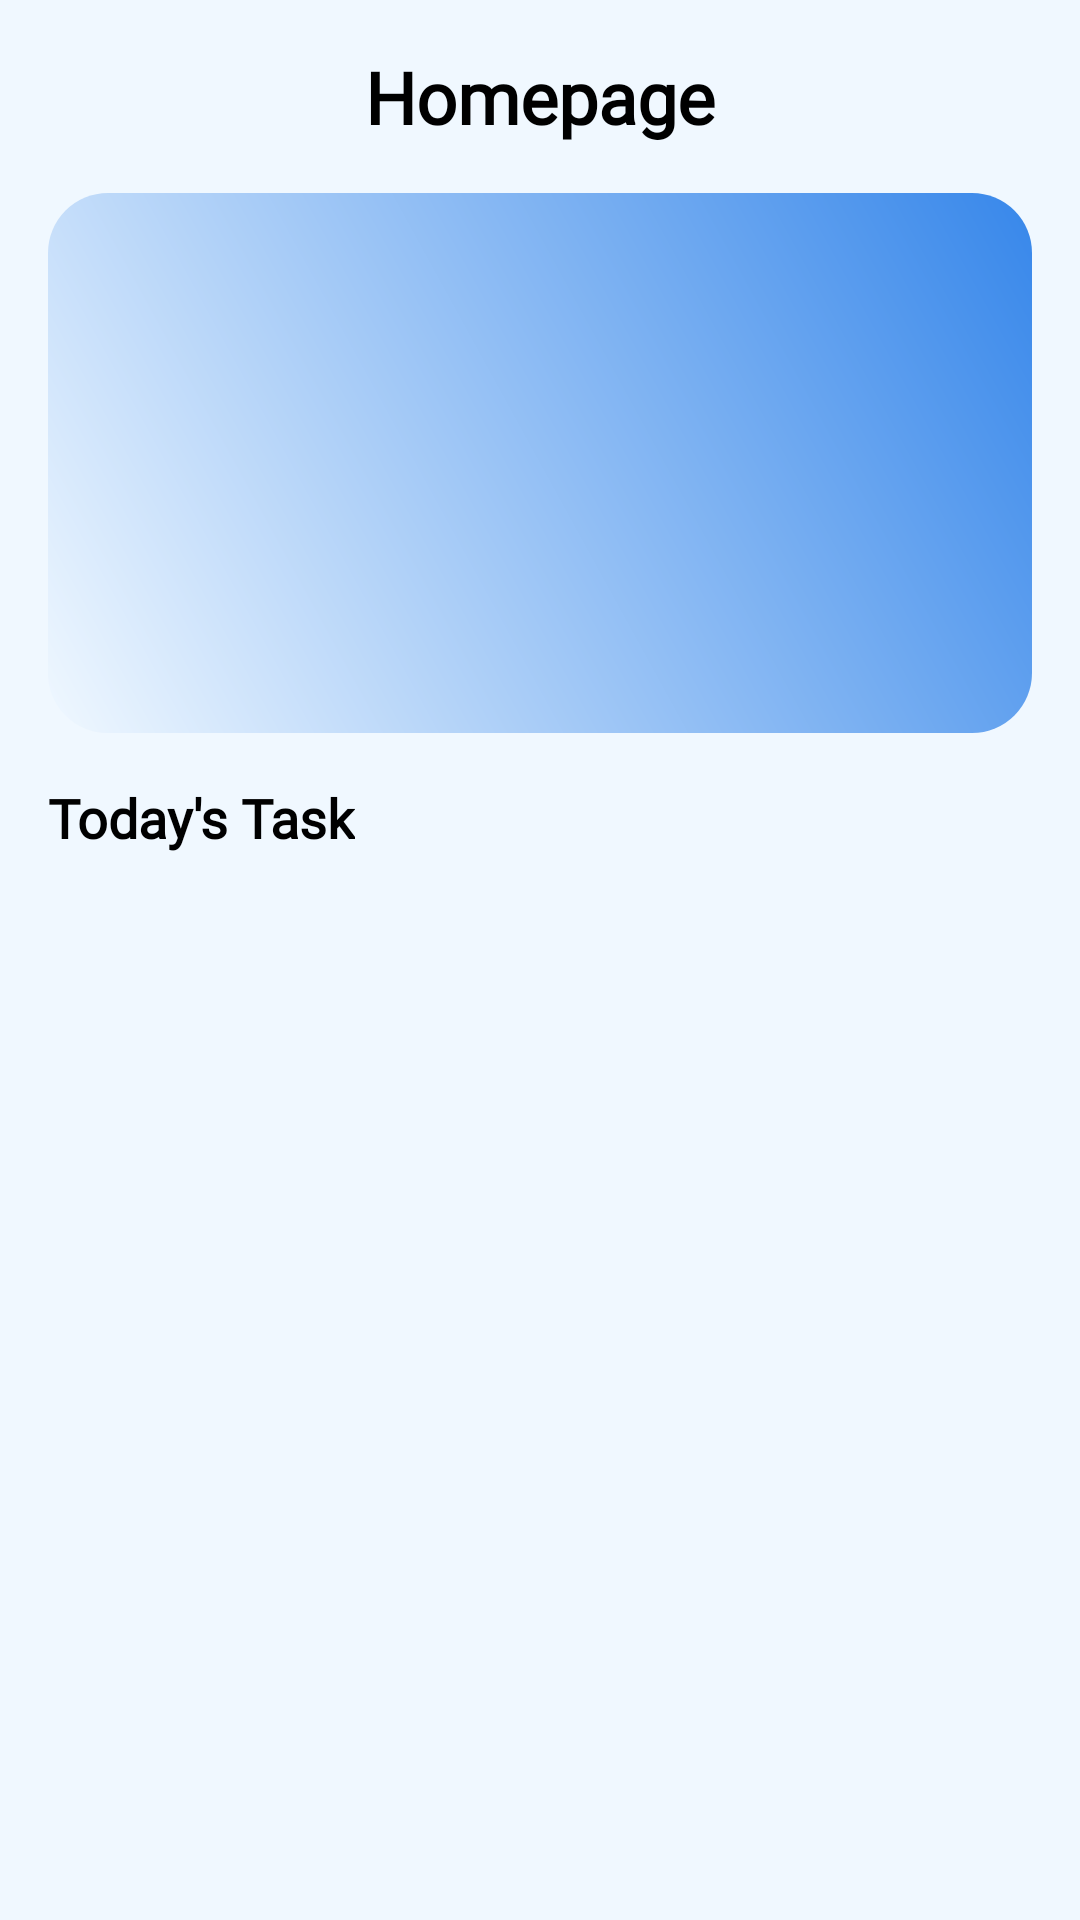

Write the Android layout XML for this screen, with the resource values it uses.
<!-- AndroidManifest.xml: application theme Theme.Planic -->
<!-- res/layout/fragment_home.xml -->
<?xml version="1.0" encoding="utf-8"?>
<LinearLayout xmlns:android="http://schemas.android.com/apk/res/android"
    xmlns:app="http://schemas.android.com/apk/res-auto"
    xmlns:tools="http://schemas.android.com/tools"
    android:layout_width="match_parent"
    android:layout_height="match_parent"
    android:orientation="vertical"
    android:padding="16dp"
    tools:context=".HomeFragment">

    <TextView
        android:id="@+id/textView"
        android:layout_width="match_parent"
        android:layout_height="wrap_content"
        android:fontFamily="@font/lato"
        android:gravity="center"
        android:text="Homepage"
        android:textColor="@android:color/black"
        android:textSize="24sp"
        android:textStyle="bold" />

    <ImageView
        android:id="@+id/imageView5"
        android:layout_width="match_parent"
        android:layout_height="180dp"
        android:layout_marginTop="16dp"
        android:scaleType="centerCrop"
        app:srcCompat="@drawable/homeprogress_shape" />

    <TextView
        android:id="@+id/textView5"
        android:layout_width="wrap_content"
        android:layout_height="wrap_content"
        android:layout_marginTop="16dp"
        android:fontFamily="@font/lato"
        android:text="Today's Task"
        android:textColor="@android:color/black"
        android:textSize="18sp"
        android:textStyle="bold" />

    <androidx.recyclerview.widget.RecyclerView
        android:id="@+id/recyclerView"
        android:layout_width="match_parent"
        android:layout_height="0dp"
        android:layout_marginTop="10dp"
        android:layout_weight="1"
        android:clipToPadding="false"
        android:nestedScrollingEnabled="false"
        android:paddingTop="8dp"
        android:scrollbars="vertical" />
</LinearLayout>
<!-- resources referenced by this layout -->
<resources>
  <!-- drawable homeprogress_shape (drawable) -->
  <?xml version="1.0" encoding="utf-8"?>
  <shape xmlns:android="http://schemas.android.com/apk/res/android">
      <gradient
          android:angle="45"
          android:endColor="@color/blue"
          android:startColor="@color/whitebluish"
          android:type="linear"
          />
      <corners
          android:radius="20dp"/>
  </shape>
  <style name="Theme.Planic" parent="Base.Theme.Planic" />
  <color name="blue">#3787EA</color>
  <color name="whitebluish">#F0F8FF</color>
  <style name="Base.Theme.Planic" parent="Theme.Material3.DayNight.NoActionBar">
          
          <item name="colorPrimary">@color/btn_color</item>
          <item name="colorPrimaryVariant">@color/btn_color</item>
  
          <item name="android:windowBackground">@color/bg_color</item>
      </style>
  <color name="btn_color">#3787EA</color>
  <color name="bg_color">#F0F8FF</color>
</resources>
